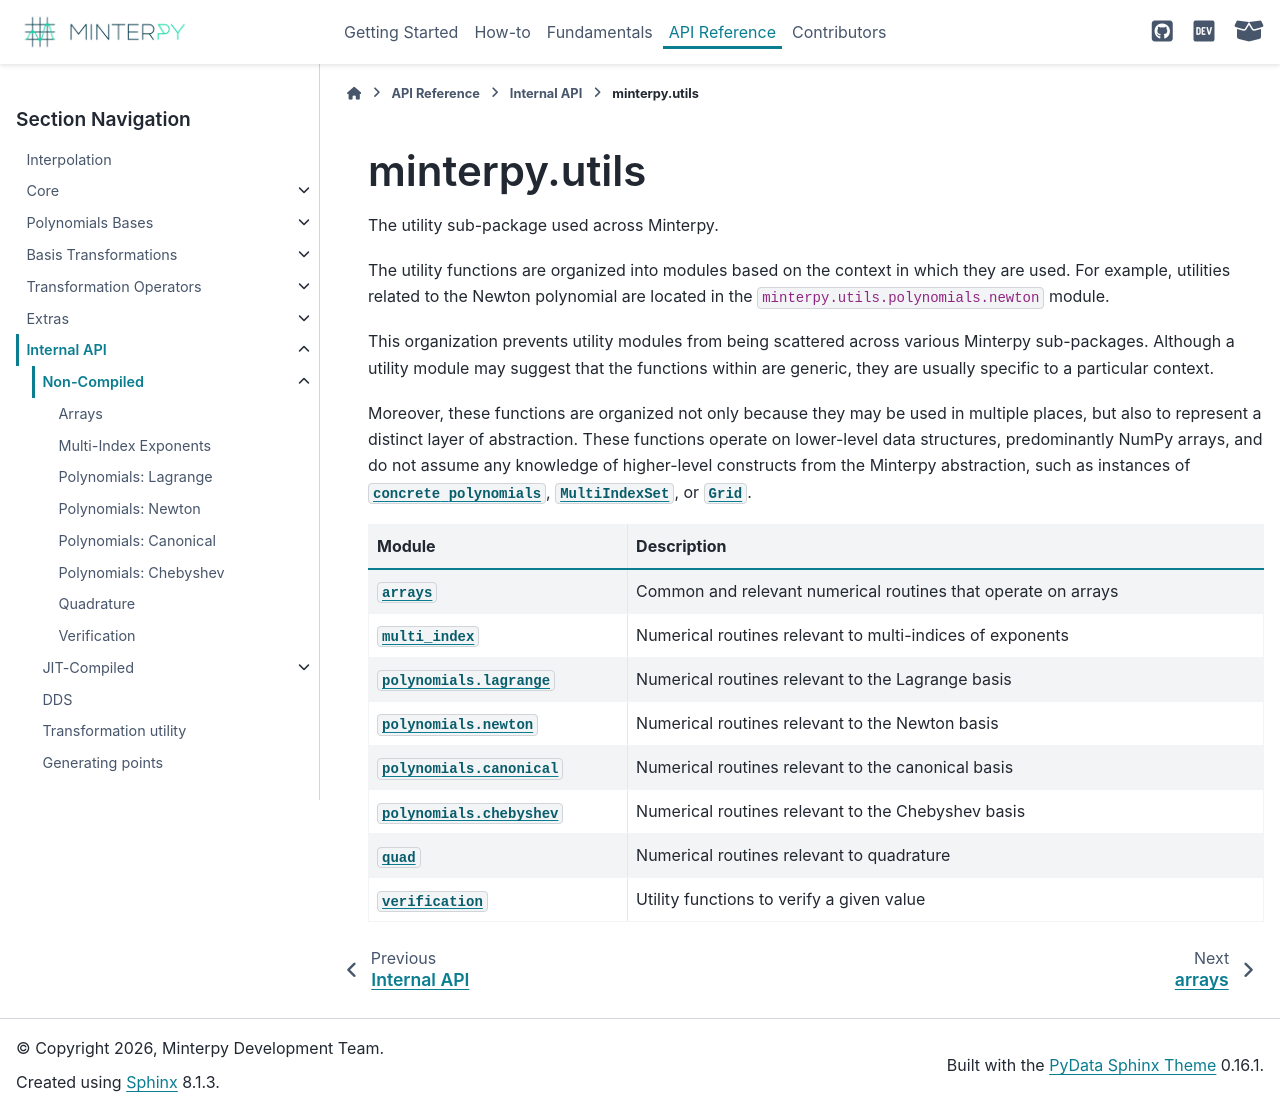

repository: minterpy-project/minterpy · page: latest/api/internal/utils/index.html · generator: sphinx

==============
minterpy.utils
==============

.. automodule:: minterpy.utils

.. toctree::
   :maxdepth: 2
   :hidden:

   Arrays <arrays>
   Multi-Index Exponents <multi-index>
   Polynomials: Lagrange <poly-lagrange>
   Polynomials: Newton <poly-newton>
   Polynomials: Canonical <poly-canonical>
   Polynomials: Chebyshev <poly-chebyshev>
   Quadrature <quad>
   Verification <verification>
